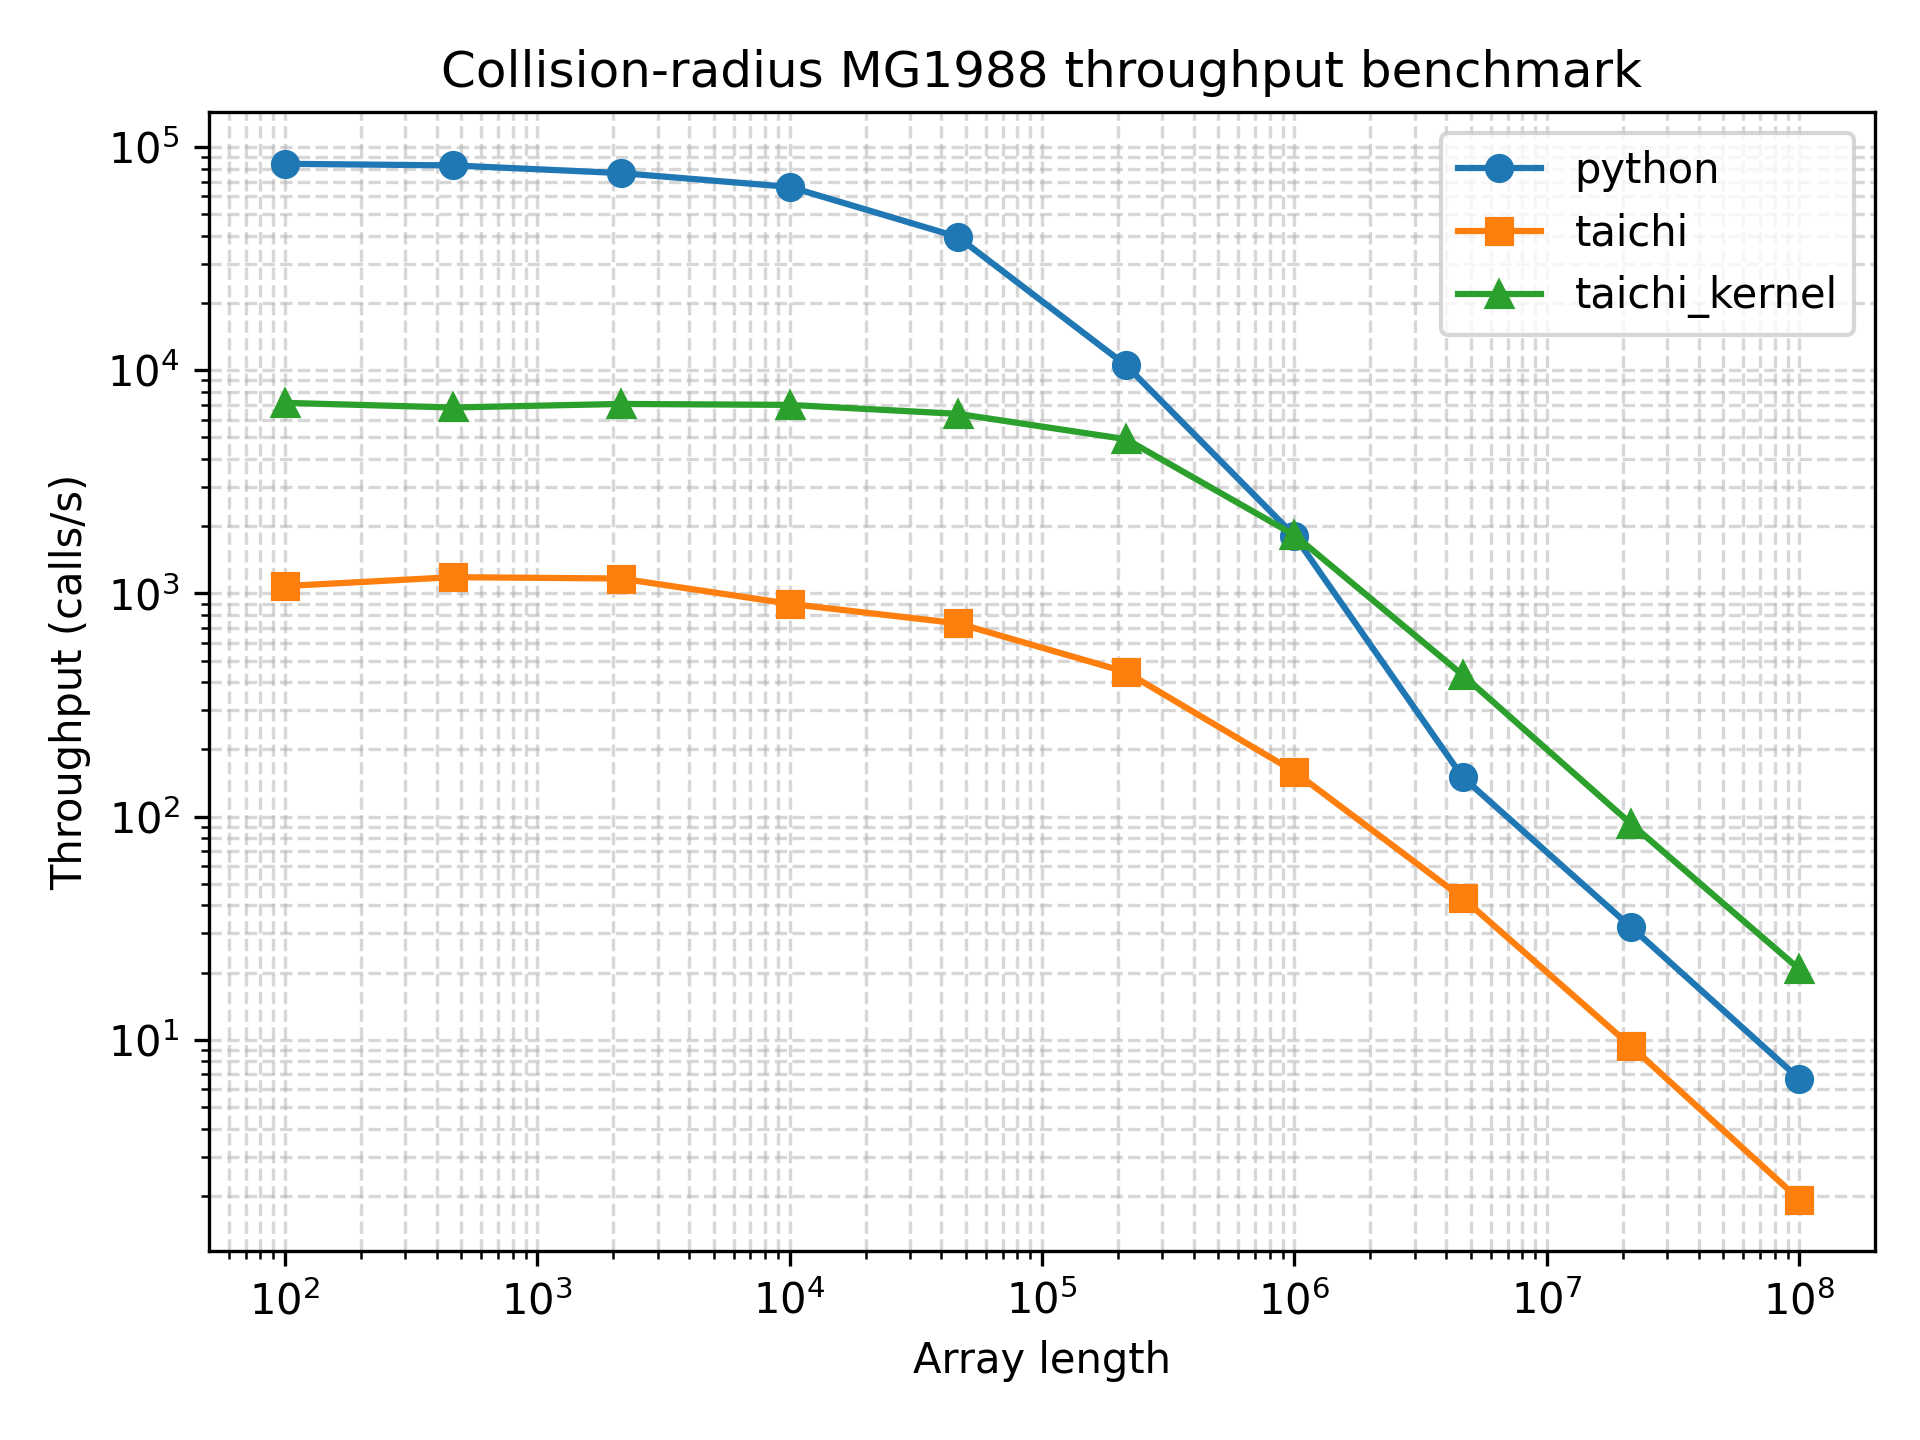

The file beside this chart, header and first rows:
array_length, python_function_calls, python_min_time_s, python_max_time_s, python_mean_time_s, python_mode_time_s, python_median_time_s, python_std_time_s, python_throughput_calls_per_s, python_cycles_per_call, python_flops_per_call, python_flops_per_cycle, taichi_function_calls, taichi_min_time_s, taichi_max_time_s, taichi_mean_time_s, taichi_mode_time_s, taichi_median_time_s, taichi_std_time_s, taichi_throughput_calls_per_s, taichi_cycles_per_call, taichi_flops_per_call, taichi_flops_per_cycle, taichi_kernel_function_calls
100, 49681, 1.19e-05, 0.0005144, 1.9463189146756305e-05, 1.24e-05, 1.27e-05, 1.4702045754321046e-05, 84034, 35640, 100, 0.002806, 378, 0.0009275, 0.2479, 0.002642, 0.0013, 0.001587, 0.01269, 1078, 2777862, 100, 3.599890203348798e-05, 5076
464, 32708, 1.21e-05, 0.04284, 2.9705952672129143e-05, 1.25e-05, 2.14e-05, 0.000275, 82645, 36240, 464, 0.0128, 738, 0.0008461, 0.002578, 0.001354, 0.001059, 0.001325, 0.000279, 1182, 2534070, 464, 0.0001831, 3924
2154, 42319, 1.31e-05, 0.001088, 2.2900680545381507e-05, 1.35e-05, 1.62e-05, 2.2338110222367463e-05, 76336, 39234, 2154, 0.0549, 610, 0.000858, 0.005785, 0.001638, 0.001117, 0.001489, 0.0006508, 1166, 2569710, 2154, 0.0008382, 2912
10000, 45628, 1.51e-05, 0.0009141, 2.1331160690803894e-05, 1.56e-05, 1.58e-05, 1.7378595371507715e-05, 66225, 45224, 10000, 0.2211, 377, 0.001114, 0.004594, 0.002652, 0.003193, 0.002791, 0.0008078, 897.8, 3335831, 10000, 0.002998, 4195
46415, 25923, 2.53e-05, 0.0004076, 3.792270956293639e-05, 2.57e-05, 2.67e-05, 2.1954264347710653e-05, 39526, 75774, 46415, 0.6125, 300, 0.001362, 0.00971, 0.003334, 0.004393, 0.003778, 0.001195, 734.2, 4079490, 46415, 0.01138, 4161
215443, 8314, 9.52e-05, 0.0006485, 0.0001195, 9.6e-05, 9.87e-05, 4.8033496967600406e-05, 10504, 285124, 215443, 0.7556, 342, 0.002252, 0.004749, 0.002924, 0.002753, 0.002826, 0.0004238, 444.1, 6743542, 215443, 0.03195, 3482
1000000, 937, 0.0005514, 0.003991, 0.001064, 0.0008356, 0.0008963, 0.0004787, 1814, 1651443, 1000000, 0.6055, 111, 0.006293, 0.01616, 0.009019, 0.009149, 0.008213, 0.002234, 158.9, 18847834, 1000000, 0.05306, 1404
4641588, 130, 0.006662, 0.01367, 0.007711, 0.008757, 0.006943, 0.001581, 150.1, 19952091, 4641588, 0.2326, 36, 0.02318, 0.04184, 0.02827, 0.031, 0.02723, 0.004478, 43.14, 69429192, 4641588, 0.06685, 375
21544346, 26, 0.03127, 0.05032, 0.03853, 0.03773, 0.037, 0.005967, 31.98, 93645863, 21544346, 0.2301, 9, 0.1068, 0.1322, 0.117, 0.1322, 0.1156, 0.007867, 9.366, 319768064, 21544346, 0.06737, 73
100000000, 6, 0.1496, 0.2216, 0.1708, 0.1515, 0.157, 0.02862, 6.685, 448029837, 100000000, 0.2232, 5, 0.5198, 0.5727, 0.5529, 0.5614, 0.5614, 0.02282, 1.924, 1556734511, 100000000, 0.06424, 18
